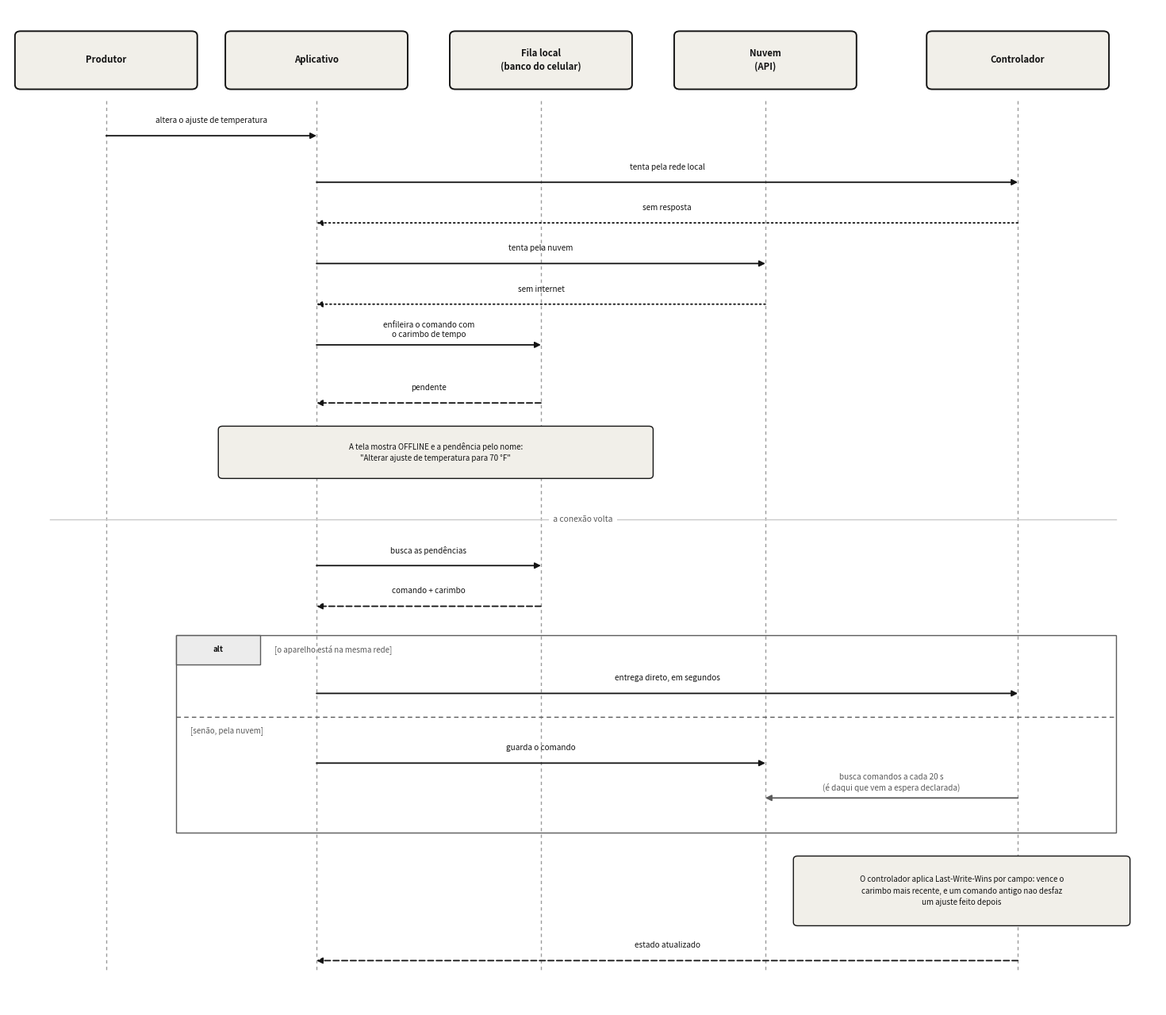

This chart was generated by the following Python code: (Note: this script raises an exception after producing the figure.)
# -*- coding: utf-8 -*-
"""Diagrama de sequencia: um comando feito sem conexao ate ser aplicado.

Diferenca para o bloco Mermaid de docs/DIAGRAMAS.md: aqui a NUVEM aparece. No
Mermaid a fila volta sempre pela rede local, e nao e o que acontece - na volta
da conexao o aplicativo entrega por onde conseguir, e pela nuvem o comando
ainda espera o controlador buscar. E justamente essa espera que o artigo
declara como limitacao, entao ela precisa estar no desenho.

Gera:  python docs/figuras/sequencia_sync.py
"""
import os

import matplotlib
matplotlib.use('Agg')
import matplotlib.pyplot as plt
from matplotlib.patches import FancyBboxPatch, Rectangle, FancyArrowPatch

PRETO = '#141414'
CINZA = '#5a5a5a'
MOSTARDA = '#8a6d00'
PAPEL = '#f1efe9'

fig = plt.figure(figsize=(14.5, 12.6), dpi=200)
ax = fig.add_axes([0, 0, 1, 1])
ax.set_xlim(0, 164)
ax.set_ylim(172, 0)
ax.axis('off')

ATORES = [
    (14, 'Produtor'),
    (44, 'Aplicativo'),
    (76, 'Fila local\n(banco do celular)'),
    (108, 'Nuvem\n(API)'),
    (144, 'Controlador'),
]
X = {nome.split('\n')[0]: x for x, nome in ATORES}
BASE, FIM = 16, 166

for x, nome in ATORES:
    ax.add_patch(FancyBboxPatch((x - 13, 4), 26, 10,
                                boxstyle='round,pad=0,rounding_size=0.8',
                                fc=PAPEL, ec=PRETO, lw=1.4, zorder=5))
    ax.text(x, 9, nome, ha='center', va='center', fontsize=8.2,
            fontweight='bold', color=PRETO, zorder=6, linespacing=1.3)
    ax.plot([x, x], [BASE, FIM], color='#9b9b9b', lw=1.0,
            linestyle=(0, (3, 3)), zorder=1)


def msg(de, para, y, texto, resposta=False, falha=False,
        cor=PRETO):
    x1, x2 = X[de], X[para]
    ax.add_patch(FancyArrowPatch((x1, y), (x2, y), arrowstyle='-|>',
                                 mutation_scale=11, lw=1.3, color=cor,
                                 linestyle=(0, (1, 2)) if falha else
                                 ((0, (4, 2)) if resposta else '-'),
                                 zorder=4, shrinkA=0, shrinkB=0))
    ax.text((x1 + x2) / 2, y - 2.6, texto, ha='center', va='center',
            fontsize=7.2, color=cor, zorder=6, linespacing=1.3)


def nota(x_ini, x_fim, y, texto, cor=PRETO, altura=9):
    ax.add_patch(FancyBboxPatch((x_ini, y), x_fim - x_ini, altura,
                                boxstyle='round,pad=0,rounding_size=0.6',
                                fc=PAPEL, ec=cor, lw=1.0, zorder=5))
    ax.text((x_ini + x_fim) / 2, y + altura / 2, texto, ha='center',
            va='center', fontsize=7.0, color=cor, zorder=6, linespacing=1.4)


def separador(y, texto):
    ax.plot([6, 158], [y, y], color='#c9c9c9', lw=1.0, zorder=2)
    ax.text(82, y, ' ' + texto + ' ', ha='center', va='center', fontsize=7.4,
            color=CINZA, style='italic', zorder=6,
            bbox=dict(boxstyle='round,pad=0.3', fc='white', ec='none'))


# ---------------- sem conexao ----------------
msg('Produtor', 'Aplicativo', 22, 'altera o ajuste de temperatura')
msg('Aplicativo', 'Controlador', 30, 'tenta pela rede local')
msg('Controlador', 'Aplicativo', 37, 'sem resposta', resposta=True, falha=True)
msg('Aplicativo', 'Nuvem', 44, 'tenta pela nuvem')
msg('Nuvem', 'Aplicativo', 51, 'sem internet', resposta=True, falha=True)
msg('Aplicativo', 'Fila local', 58, 'enfileira o comando com\no carimbo de tempo')
msg('Fila local', 'Aplicativo', 68, 'pendente', resposta=True)
nota(30, 92, 72, 'A tela mostra OFFLINE e a pendência pelo nome:\n'
                 '"Alterar ajuste de temperatura para 70 °F"')

separador(88, 'a conexão volta')

msg('Aplicativo', 'Fila local', 96, 'busca as pendências')
msg('Fila local', 'Aplicativo', 103, 'comando + carimbo', resposta=True)

# ---------------- alternativa ----------------
ax.add_patch(Rectangle((24, 108), 134, 34, fill=False, ec=CINZA, lw=1.0,
                       zorder=3))
ax.add_patch(FancyBboxPatch((24, 108), 12, 5,
                            boxstyle='square,pad=0', fc='#ececec', ec=CINZA,
                            lw=1.0, zorder=4))
ax.text(30, 110.5, 'alt', ha='center', va='center', fontsize=7,
        fontweight='bold', color=PRETO, zorder=5)
ax.text(38, 110.5, '[o aparelho está na mesma rede]', ha='left', va='center',
        fontsize=7, color=CINZA, zorder=5)
msg('Aplicativo', 'Controlador', 118, 'entrega direto, em segundos')

ax.plot([24, 158], [122, 122], color=CINZA, lw=1.0,
        linestyle=(0, (4, 3)), zorder=3)
ax.text(26, 124.5, '[senão, pela nuvem]', ha='left', va='center',
        fontsize=7, color=CINZA, zorder=5)
msg('Aplicativo', 'Nuvem', 130, 'guarda o comando')
msg('Controlador', 'Nuvem', 136,
    'busca comandos a cada 20 s\n(é daqui que vem a espera declarada)',
    cor=CINZA)

# ---------------- aplicacao ----------------
nota(112, 160, 146,
     'O controlador aplica Last-Write-Wins por campo: vence o\n'
     'carimbo mais recente, e um comando antigo nao desfaz\n'
     'um ajuste feito depois', altura=12)
msg('Controlador', 'Aplicativo', 164, 'estado atualizado', resposta=True)

destino = os.path.join(os.path.dirname(os.path.abspath(__file__)),
                       'sequencia_sync.png')
fig.savefig(destino, facecolor='white', bbox_inches='tight', pad_inches=0.25)
print('gerado:', destino)
